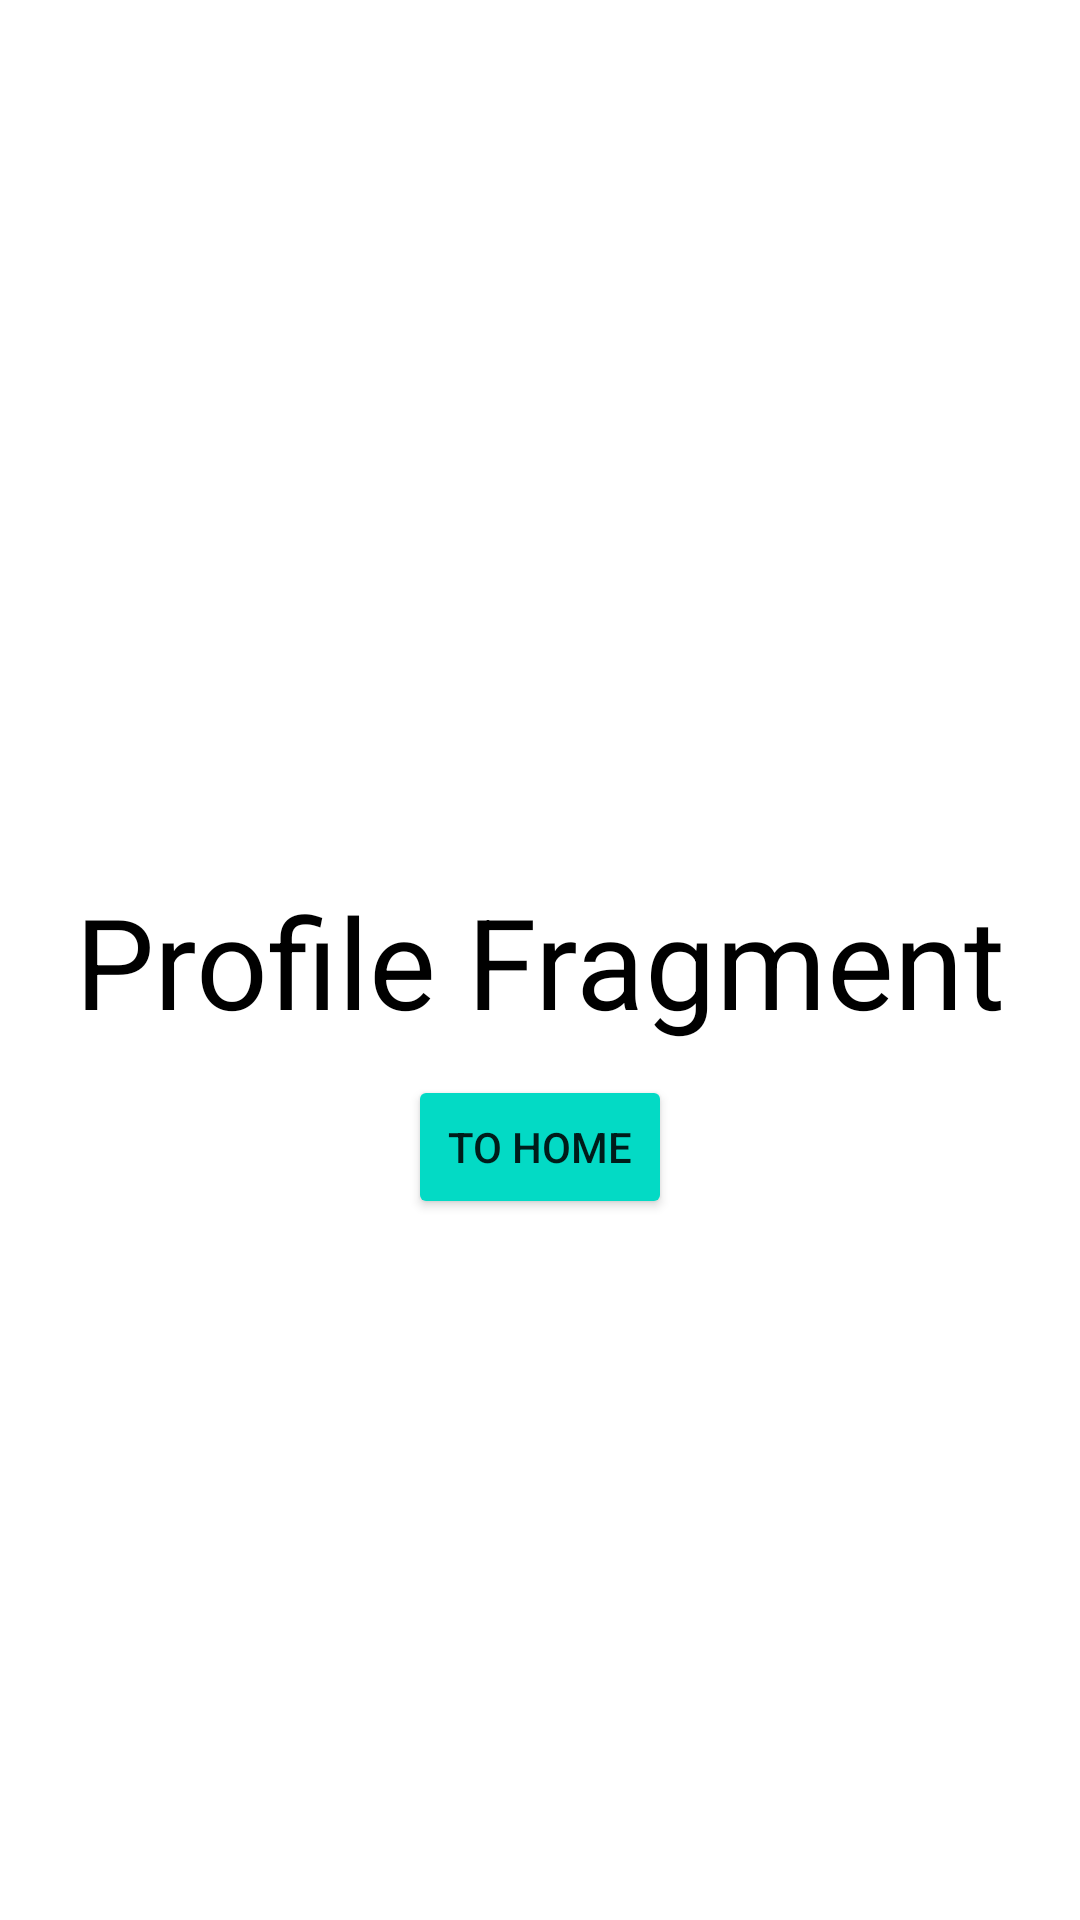

Layout XML and referenced resources for this Android screen:
<!-- AndroidManifest.xml: application theme Theme.AndroidMenuBasedNavigation -->
<!-- res/layout/fragment_profile.xml -->
<?xml version="1.0" encoding="utf-8"?>
<androidx.constraintlayout.widget.ConstraintLayout xmlns:android="http://schemas.android.com/apk/res/android"
    xmlns:app="http://schemas.android.com/apk/res-auto"
    xmlns:tools="http://schemas.android.com/tools"
    android:layout_width="match_parent"
    android:layout_height="match_parent"
    tools:context=".ProfileFragment">

    
    <TextView
        android:id="@+id/textView"
        android:layout_width="wrap_content"
        android:layout_height="wrap_content"
        android:text="Profile Fragment"
        android:textColor="@color/black"
        android:textSize="42sp"
        app:layout_constraintBottom_toBottomOf="parent"
        app:layout_constraintEnd_toEndOf="parent"
        app:layout_constraintStart_toStartOf="parent"
        app:layout_constraintTop_toTopOf="parent" />

    <Button
        android:id="@+id/toHome"
        android:layout_width="wrap_content"
        android:layout_height="wrap_content"
        android:layout_marginTop="10dp"
        android:text="To Home"
        android:backgroundTint="@color/teal_200"
        app:layout_constraintEnd_toEndOf="parent"
        app:layout_constraintStart_toStartOf="parent"
        app:layout_constraintTop_toBottomOf="@+id/textView" />

</androidx.constraintlayout.widget.ConstraintLayout>
<!-- resources referenced by this layout -->
<resources>
  <style name="Theme.AndroidMenuBasedNavigation" parent="Theme.MaterialComponents.DayNight.DarkActionBar">
          
          <item name="colorPrimary">@color/purple_500</item>
          <item name="colorPrimaryVariant">@color/purple_700</item>
          <item name="colorOnPrimary">@color/white</item>
          
          <item name="colorSecondary">@color/teal_200</item>
          <item name="colorSecondaryVariant">@color/teal_700</item>
          <item name="colorOnSecondary">@color/black</item>
          
          <item name="android:statusBarColor" tools:targetApi="l">?attr/colorPrimaryVariant</item>
          
      </style>
  <!-- not gathered from this repository: default colours our renderer supplied (Android Studio template values) -->
  <color name="purple_500">#FF6200EE</color>
  <color name="purple_700">#FF3700B3</color>
  <color name="teal_200">#FF03DAC5</color>
  <color name="teal_700">#FF018786</color>
  <color name="black">#FF000000</color>
  <color name="white">#FFFFFFFF</color>
</resources>
